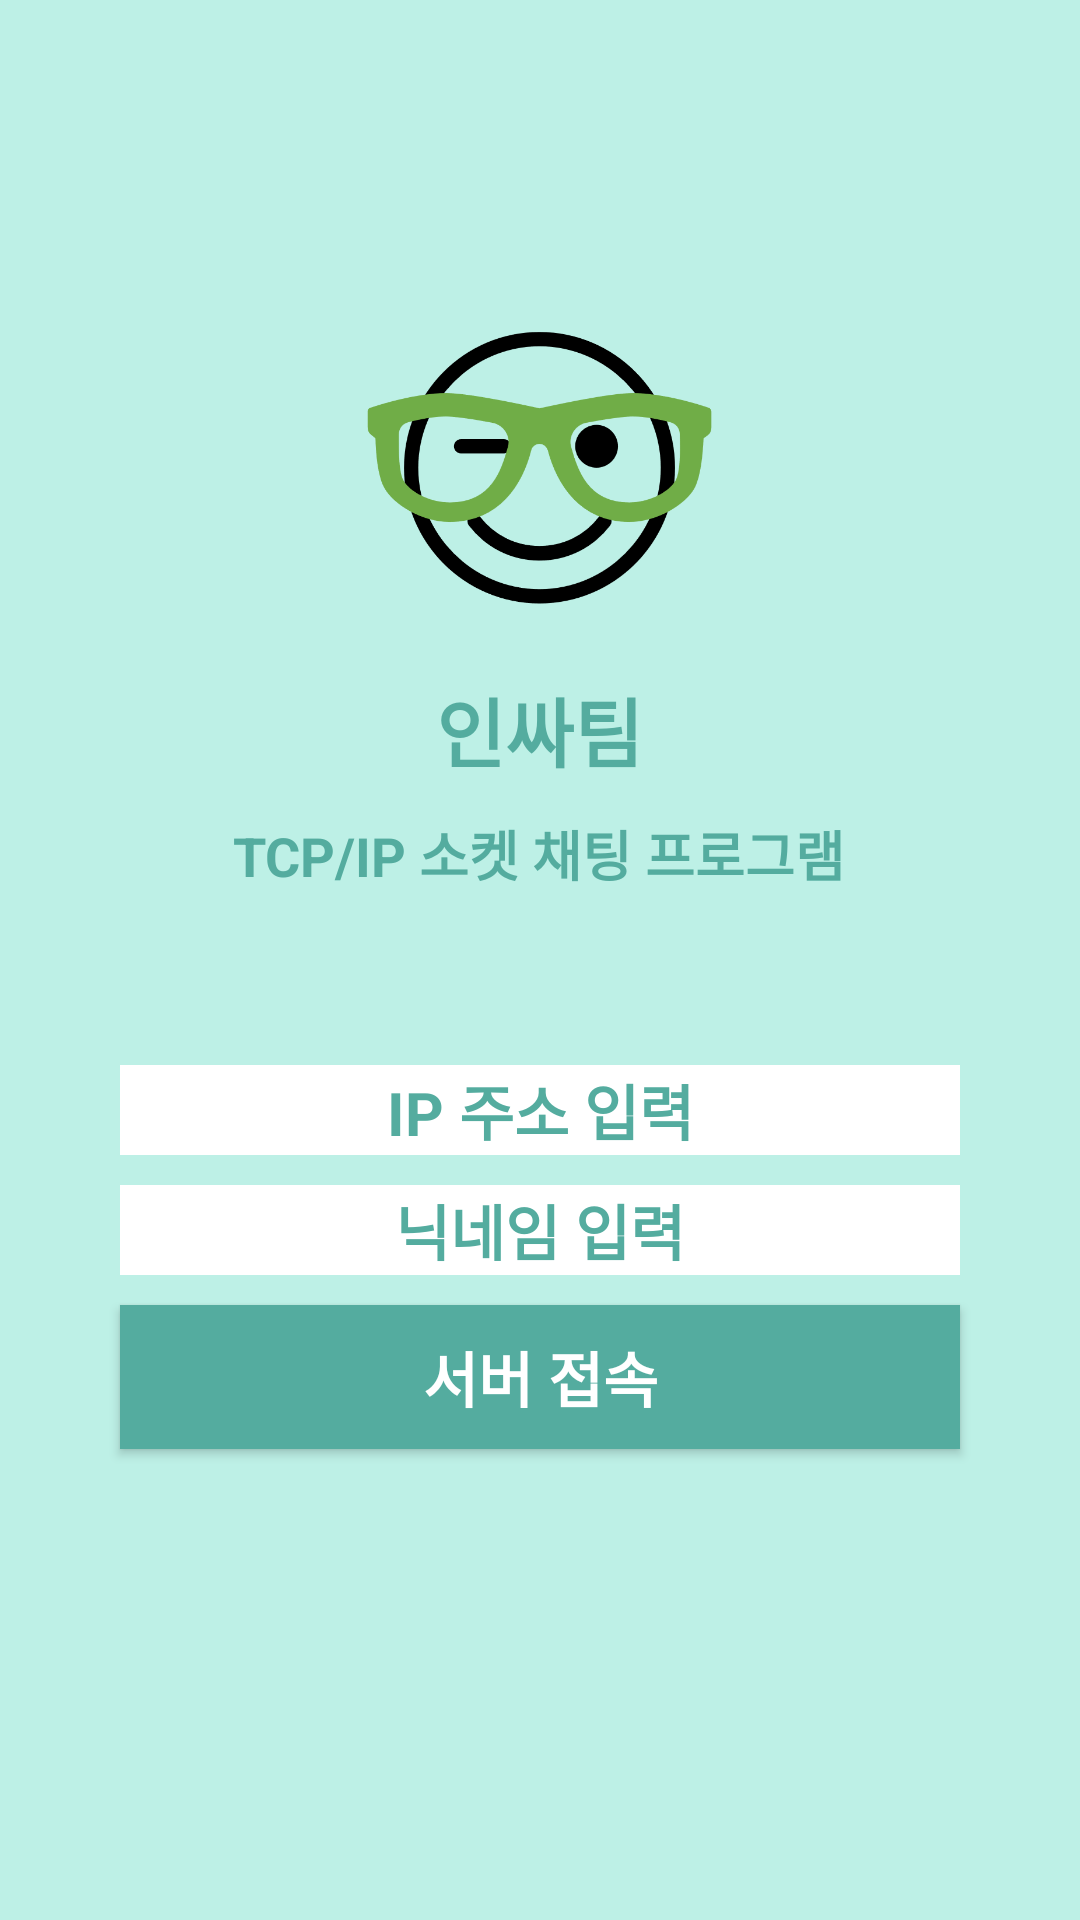

Write the Android layout XML for this screen, with the resource values it uses.
<!-- AndroidManifest.xml: application theme AppTheme.NoActionBar -->
<!-- res/layout/activity_login.xml -->
<?xml version="1.0" encoding="utf-8"?>
<android.support.constraint.ConstraintLayout xmlns:android="http://schemas.android.com/apk/res/android"
    xmlns:app="http://schemas.android.com/apk/res-auto"
    xmlns:tools="http://schemas.android.com/tools"
    android:layout_width="match_parent"
    android:layout_height="match_parent"
    tools:context=".LoginActivity">

    <LinearLayout
        android:layout_width="match_parent"
        android:layout_height="match_parent"
        android:orientation="vertical"
        android:background="@color/colorPrimary">

        <LinearLayout
            android:layout_width="match_parent"
            android:layout_height="225dp"
            android:orientation="vertical"
            android:layout_marginTop="70dp">

            <ImageView
                android:layout_width="125dp"
                android:layout_height="125dp"
                android:layout_gravity="center"
                android:layout_marginTop="20dp"
                android:src="@drawable/icon"/>

            <TextView
                android:layout_width="wrap_content"
                android:layout_height="wrap_content"
                android:layout_gravity="center"
                android:text="인싸팀"
                android:textColor="@color/colorPrimaryDark"
                android:textSize="25dp"
                android:textStyle="bold"
                android:layout_margin="10dp"/>

            <TextView
                android:layout_width="wrap_content"
                android:layout_height="wrap_content"
                android:layout_gravity="center"
                android:text="TCP/IP 소켓 채팅 프로그램"
                android:textColor="@color/colorPrimaryDark"
                android:textSize="18dp"
                android:textStyle="bold"/>
        </LinearLayout>

        <LinearLayout
            android:layout_width="match_parent"
            android:layout_height="match_parent"
            android:orientation="vertical"
            android:layout_marginTop="50dp">

            <EditText
                android:layout_width="280dp"
                android:layout_height="30dp"
                android:layout_gravity="center"
                android:gravity="center"
                android:layout_marginTop="10dp"
                android:background="#ffffff"
                android:hint="IP 주소 입력"
                android:textColorHint="@color/colorPrimaryDark"
                android:textColor="@color/colorPrimaryDark"
                android:textSize="20dp"
                android:textStyle="bold"/>

            <EditText
                android:layout_width="280dp"
                android:layout_height="30dp"
                android:layout_gravity="center"
                android:gravity="center"
                android:layout_marginTop="10dp"
                android:background="#ffffff"
                android:hint="닉네임 입력"
                android:textColorHint="@color/colorPrimaryDark"
                android:textColor="@color/colorPrimaryDark"
                android:textSize="20dp"
                android:textStyle="bold"/>

            <Button
                android:layout_width="280dp"
                android:layout_height="wrap_content"
                android:layout_gravity="center"
                android:layout_marginTop="10dp"
                android:background="@color/colorPrimaryDark"
                android:text="서버 접속"
                android:textColor="#ffffff"
                android:textSize="20dp"
                android:textStyle="bold" />
        </LinearLayout>
    </LinearLayout>

</android.support.constraint.ConstraintLayout>
<!-- resources referenced by this layout -->
<resources>
  <color name="colorPrimary">#bdf0e6</color>
  <color name="colorPrimaryDark">#54ac9f</color>
  <!-- drawable icon: png bitmap (drawable, 17992 bytes) -->
  <style name="AppTheme.NoActionBar">
          <item name="windowActionBar"> false </item>
          <item name="windowNoTitle"> true </item>
      </style>
</resources>
